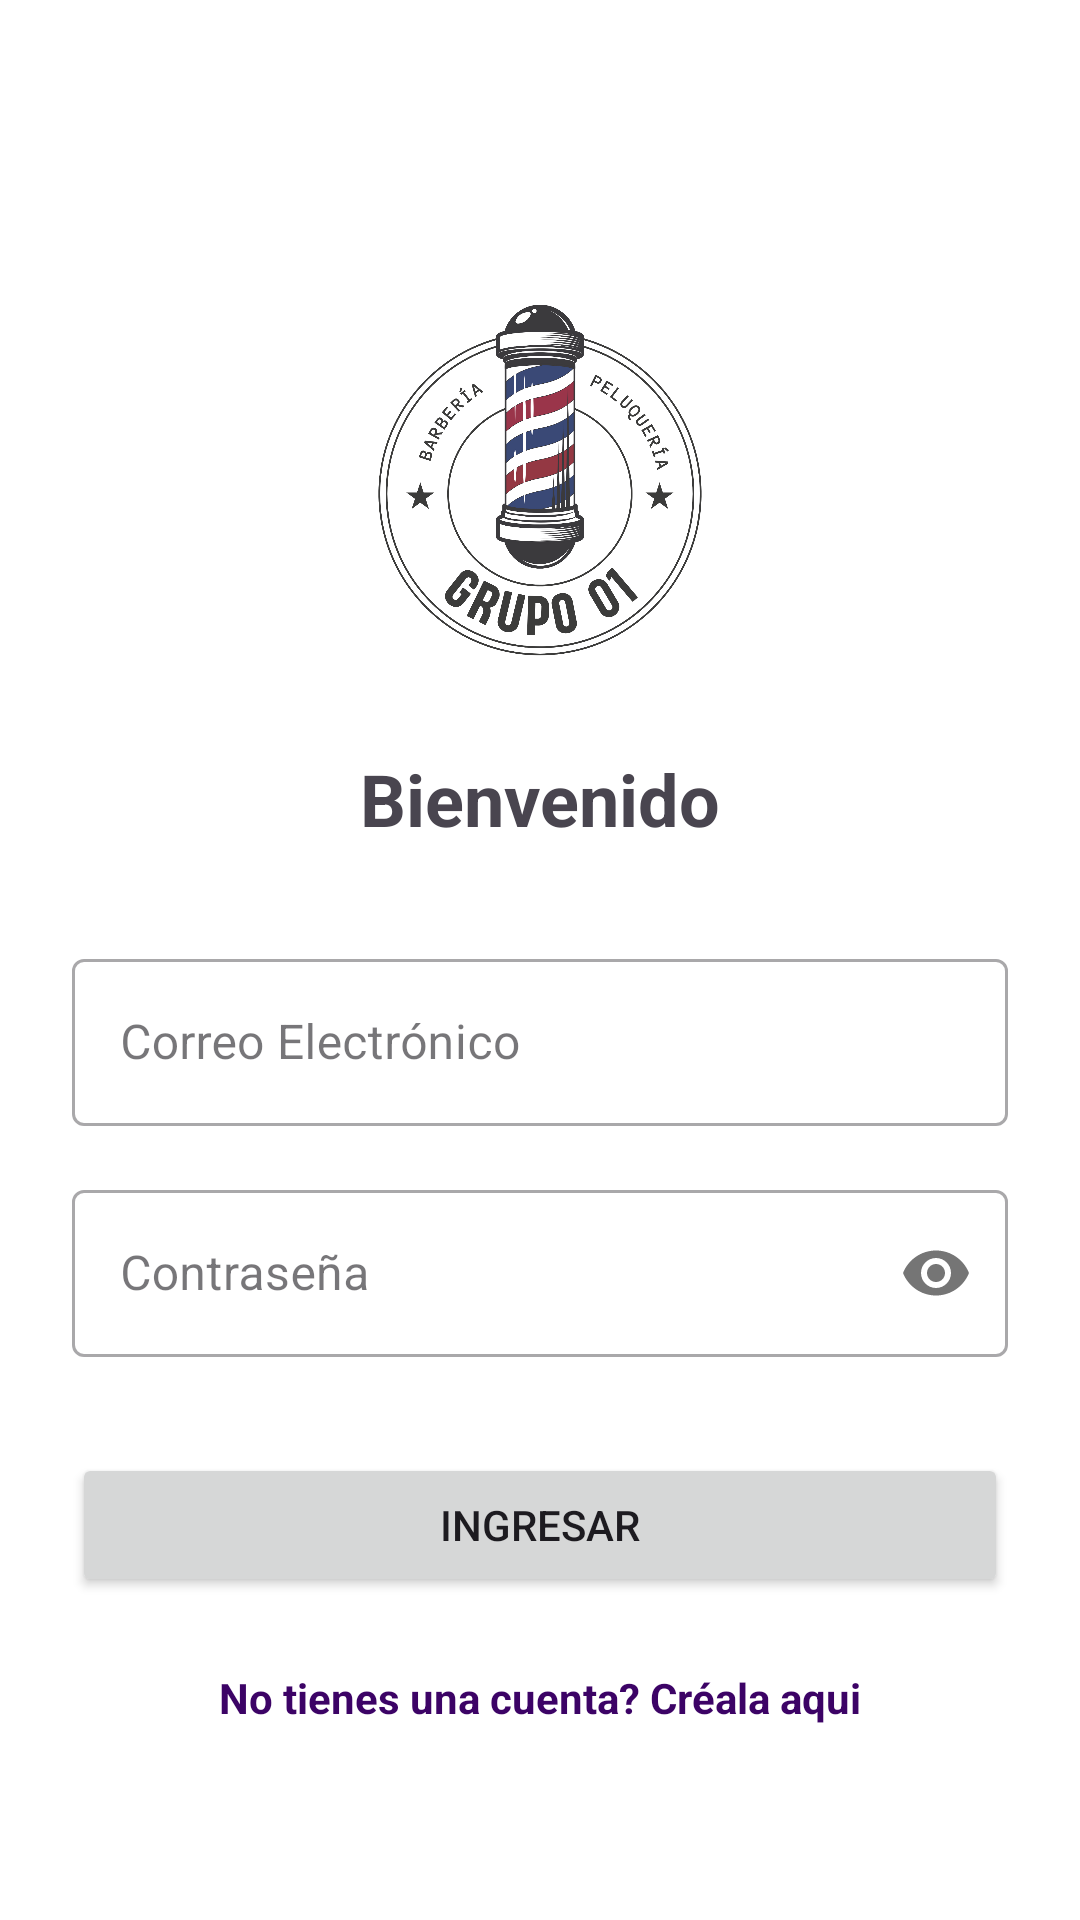

Write the Android layout XML for this screen, with the resource values it uses.
<!-- AndroidManifest.xml: activity theme Theme.Barberia_01.NoActionBar -->
<!-- res/layout/activity_login.xml -->
<?xml version="1.0" encoding="utf-8"?>
<LinearLayout xmlns:android="http://schemas.android.com/apk/res/android"
    xmlns:app="http://schemas.android.com/apk/res-auto"
    xmlns:tools="http://schemas.android.com/tools"
    android:layout_width="match_parent"
    android:layout_height="match_parent"
    android:orientation="vertical"
    android:padding="24dp"
    android:gravity="center_horizontal"
    android:background="#FFFFFF"
    tools:context=".LoginActivity">

    <ImageView
        android:id="@+id/ivLogoLogin"
        android:layout_width="150dp"
        android:layout_height="150dp"
        android:layout_marginTop="60dp"
        android:src="@drawable/logotipo"
        android:contentDescription="@string/app_name" />

    <TextView
        android:id="@+id/tvTituloLogin"
        android:layout_width="wrap_content"
        android:layout_height="wrap_content"
        android:layout_marginTop="16dp"
        android:text="Bienvenido"
        android:textSize="24sp"
        android:textStyle="bold" />

    <com.google.android.material.textfield.TextInputLayout
        android:id="@+id/tilUsuario"
        style="@style/Widget.MaterialComponents.TextInputLayout.OutlinedBox"
        android:layout_width="match_parent"
        android:layout_height="wrap_content"
        android:layout_marginTop="32dp"
        android:hint="Correo Electrónico">

        <com.google.android.material.textfield.TextInputEditText
            android:id="@+id/etUsuario"
            android:layout_width="match_parent"
            android:layout_height="wrap_content"
            android:inputType="text"
            android:maxLines="1" />
    </com.google.android.material.textfield.TextInputLayout>

    <com.google.android.material.textfield.TextInputLayout
        android:id="@+id/tilContrasena"
        style="@style/Widget.MaterialComponents.TextInputLayout.OutlinedBox"
        android:layout_width="match_parent"
        android:layout_height="wrap_content"
        android:layout_marginTop="16dp"
        android:hint="Contraseña"
        app:passwordToggleEnabled="true">

        <com.google.android.material.textfield.TextInputEditText
            android:id="@+id/etContrasena"
            android:layout_width="match_parent"
            android:layout_height="wrap_content"
            android:inputType="textPassword"
            android:maxLines="1" />
    </com.google.android.material.textfield.TextInputLayout>

    <Button
        android:id="@+id/btnIngresar"
        android:layout_width="match_parent"
        android:layout_height="wrap_content"
        android:layout_marginTop="32dp"
        android:paddingVertical="12dp"
        android:text="INGRESAR" />

    <ProgressBar
        android:id="@+id/pbLogin"
        android:layout_width="wrap_content"
        android:layout_height="wrap_content"
        android:layout_marginTop="16dp"
        android:visibility="gone" />

    <TextView
        android:id="@+id/tvIr"
        android:layout_width="wrap_content"
        android:layout_height="wrap_content"
        android:layout_marginTop="16dp"
        android:padding="8dp"
        android:text="No tienes una cuenta? Créala aqui"
        android:textColor="#3C0366"
        android:textStyle="bold"
        android:textSize="14sp"/>

</LinearLayout>
<!-- resources referenced by this layout -->
<resources>
  <!-- drawable logotipo: png bitmap (drawable, 306666 bytes) -->
  <string name="app_name">Barberia_01</string>
  <style name="Theme.Barberia_01.NoActionBar" parent="Theme.Barberia_01">
          <item name="windowActionBar">false</item>
          <item name="windowNoTitle">true</item>
      </style>
  <style name="Theme.Barberia_01" parent="Base.Theme.Barberia_01" />
  <style name="Base.Theme.Barberia_01" parent="Theme.Material3.DayNight.NoActionBar">
  
          <item name="colorPrimary">@color/purple_500</item>
          <item name="colorSecondary">@color/teal_200</item>
          <item name="android:statusBarColor">@color/purple_700</item>
      </style>
  <color name="purple_500">#FF6200EE</color>
  <color name="teal_200">#FF03DAC5</color>
  <color name="purple_700">#FF3700B3</color>
</resources>
